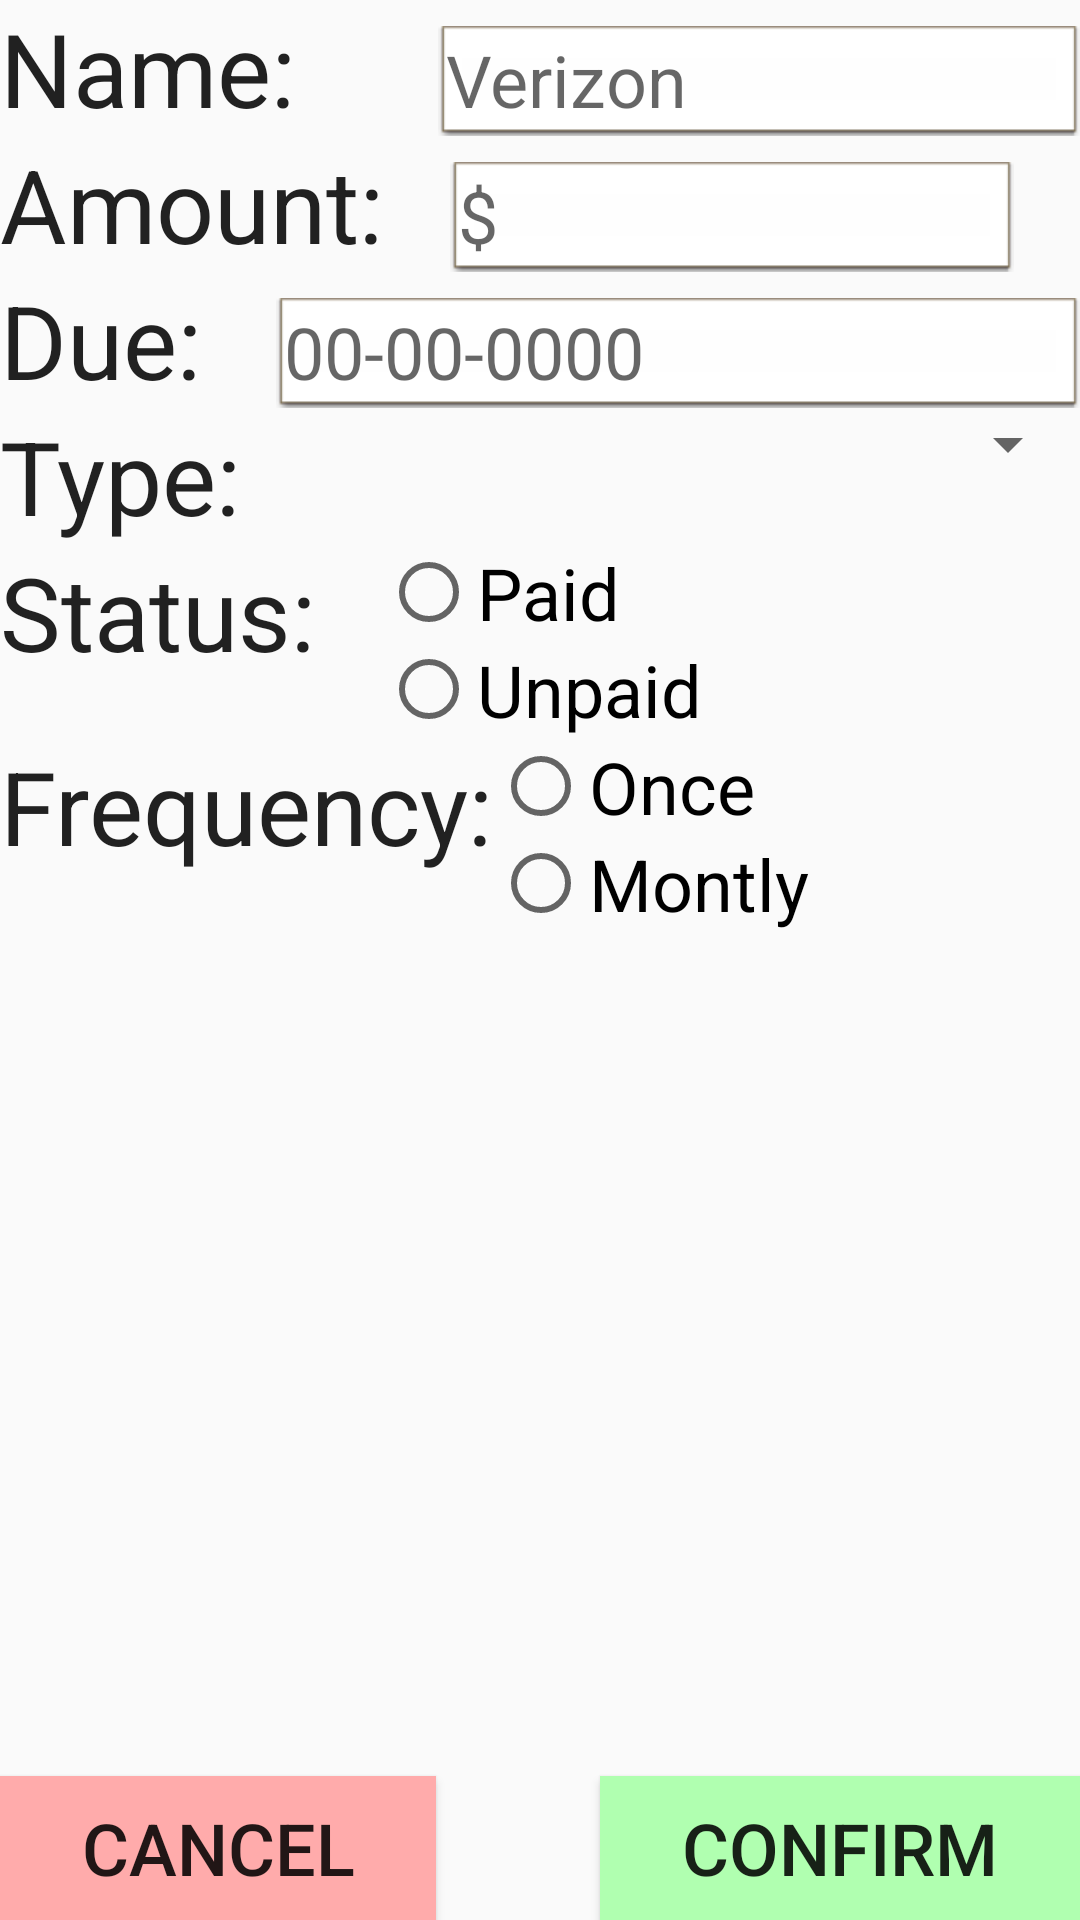

Here is an Android app screen rendered from its layout file. Give the layout XML and the strings, colors and styles it references.
<!-- AndroidManifest.xml: application theme AppTheme -->
<!-- res/layout/add_bill.xml -->
<?xml version="1.0" encoding="utf-8"?>
<LinearLayout xmlns:android="http://schemas.android.com/apk/res/android"
    xmlns:tools="http://schemas.android.com/tools"
    android:orientation="vertical" android:layout_width="match_parent"
    android:layout_height="match_parent"
    android:layout_margin="10dp">

    <LinearLayout
        android:orientation="horizontal"
        android:layout_width="match_parent"
        android:layout_height="wrap_content">

        <TextView
            android:text="Name:"
            android:layout_width="146dp"
            android:layout_height="wrap_content"
            android:id="@+id/textView"
            android:textAppearance="@style/TextAppearance.AppCompat.Display1"
            android:textColor="?attr/editTextColor" />

        <EditText
            android:layout_width="match_parent"
            android:layout_height="wrap_content"
            android:inputType="textPersonName"
            android:hint="Verizon"
            android:ems="10"
            android:id="@+id/add_bill_name"
            android:layout_weight="1"
            android:background="@android:drawable/editbox_dropdown_light_frame"
            android:textSize="24sp" />

    </LinearLayout>

    <LinearLayout
        android:orientation="horizontal"
        android:layout_width="wrap_content"
        android:layout_height="wrap_content">

        <TextView
            android:layout_width="150dp"
            android:layout_height="wrap_content"
            android:inputType="numberDecimal"
            android:ems="10"
            android:id="@+id/editText3"
            android:text="Amount:"
            android:textAppearance="@style/TextAppearance.AppCompat.Display1"
            android:textColor="?attr/editTextColor" />

        <EditText
            android:hint="$"
            android:layout_width="188dp"
            android:layout_height="wrap_content"
            android:id="@+id/add_bill_amount"
            android:background="@android:drawable/editbox_dropdown_light_frame"
            android:textSize="24sp" />

    </LinearLayout>

    <LinearLayout
        android:orientation="horizontal"
        android:layout_width="match_parent"
        android:layout_height="wrap_content">

        <TextView
            android:text="Due:"
            android:layout_width="wrap_content"
            android:layout_height="wrap_content"
            android:id="@+id/textView5"
            android:layout_weight="6.44"
            android:textAppearance="@style/TextAppearance.AppCompat.Display1"
            android:textColor="?attr/editTextColor" />

        <EditText
            android:layout_width="268dp"
            android:layout_height="wrap_content"
            android:inputType="date"
            android:ems="10"
            android:id="@+id/add_bill_date"
            android:hint="00-00-0000"
            android:background="@android:drawable/editbox_dropdown_light_frame"
            android:textSize="24sp" />

    </LinearLayout>

    <LinearLayout
        android:orientation="horizontal"
        android:layout_width="match_parent"
        android:layout_height="wrap_content">

        <TextView
            android:text="Type:"
            android:layout_width="136dp"
            android:layout_height="wrap_content"
            android:id="@+id/textView6"
            android:textAppearance="@style/TextAppearance.AppCompat.Display1"
            android:textColor="?attr/editTextColor" />

        <Spinner
            android:layout_width="match_parent"
            android:id="@+id/spinner_types"
            android:layout_weight="1"
            android:layout_height="wrap_content"
            android:entries="@array/spinner_types" />
    </LinearLayout>

    <LinearLayout
        android:orientation="horizontal"
        android:layout_width="match_parent"
        android:layout_height="wrap_content">

        <TextView
            android:text="Status:"
            android:layout_width="127dp"
            android:layout_height="wrap_content"
            android:id="@+id/textView7"
            android:textAppearance="@style/TextAppearance.AppCompat.Display1"
            android:textColor="?attr/editTextColor" />

        <RadioGroup
            android:layout_width="match_parent"
            android:layout_height="wrap_content"
            android:layout_weight="1" >

            <RadioButton
                android:text="Paid"
                android:layout_width="wrap_content"
                android:layout_height="wrap_content"
                android:id="@+id/add_bill_status_paid"
                android:layout_weight="1"
                android:textSize="24sp"
                android:onClick="onRadioButtonClicked" />

            <RadioButton
                android:text="Unpaid"
                android:layout_width="wrap_content"
                android:layout_height="wrap_content"
                android:id="@+id/add_bill_status_unpaid"
                android:layout_weight="1"
                android:textSize="24sp"
                android:onClick="onRadioButtonClicked" />

        </RadioGroup>

    </LinearLayout>

    <LinearLayout
        android:orientation="horizontal"
        android:layout_width="match_parent"
        android:layout_height="wrap_content">

        <TextView
            android:text="Frequency:"
            android:layout_width="wrap_content"
            android:layout_height="wrap_content"
            android:id="@+id/textView8"
            android:textAppearance="@style/TextAppearance.AppCompat.Display1"
            android:textColor="?attr/editTextColor" />

        <RadioGroup
            android:layout_width="match_parent"
            android:layout_height="wrap_content"
            android:layout_weight="1" >

            <RadioButton
                android:text="Once"
                android:layout_width="wrap_content"
                android:layout_height="wrap_content"
                android:id="@+id/add_bill_freq_once"
                android:layout_weight="1"
                android:textSize="24sp"
                android:onClick="onRadioButtonClicked" />

            <RadioButton
                android:text="Montly"
                android:layout_width="wrap_content"
                android:layout_height="wrap_content"
                android:id="@+id/add_bill_freq_monthly"
                android:layout_weight="1"
                android:textSize="24sp"
                android:onClick="onRadioButtonClicked" />
        </RadioGroup>

    </LinearLayout>

    <LinearLayout
        android:orientation="horizontal"
        android:layout_width="match_parent"
        android:layout_height="wrap_content"
        android:clickable="true"
        android:gravity="bottom|center"
        android:layout_weight="1">

        <Button
            android:text="Cancel"
            android:layout_width="wrap_content"
            android:layout_height="wrap_content"
            android:id="@+id/add_bill_cancel"
            android:layout_weight="1"
            android:background="@color/red_light"
            android:textSize="24sp"
            android:shadowDx="2"
            android:shadowDy="2"
            android:shadowRadius="10"
            android:textColorLink="@color/blue_dark"
            android:onClick="onAddBillCancelClick" />

        <Space
            android:layout_width="wrap_content"
            android:layout_height="wrap_content"
            android:layout_weight="1" />

        <Button
            android:text="Confirm"
            android:layout_width="wrap_content"
            android:layout_height="wrap_content"
            android:id="@+id/add_bill_confirm"
            android:layout_weight="1"
            android:background="@color/green_light"
            android:textSize="24sp"
            android:onClick="onAddBillConfirmClick" />
    </LinearLayout>

</LinearLayout>
<!-- resources referenced by this layout -->
<resources>
  <color name="blue_dark">#224678</color>
  <color name="green_light">#b0ffb0</color>
  <color name="red_light">#ffabab</color>
  <style name="AppTheme" parent="Theme.AppCompat.Light.DarkActionBar">
          
          <item name="colorPrimary">@color/colorPrimary</item>
          <item name="colorPrimaryDark">@color/colorPrimaryDark</item>
          <item name="colorAccent">@color/colorAccent</item>
      </style>
  <color name="colorPrimary">#3F51B5</color>
  <color name="colorPrimaryDark">#303F9F</color>
  <color name="colorAccent">#FF4081</color>
</resources>
